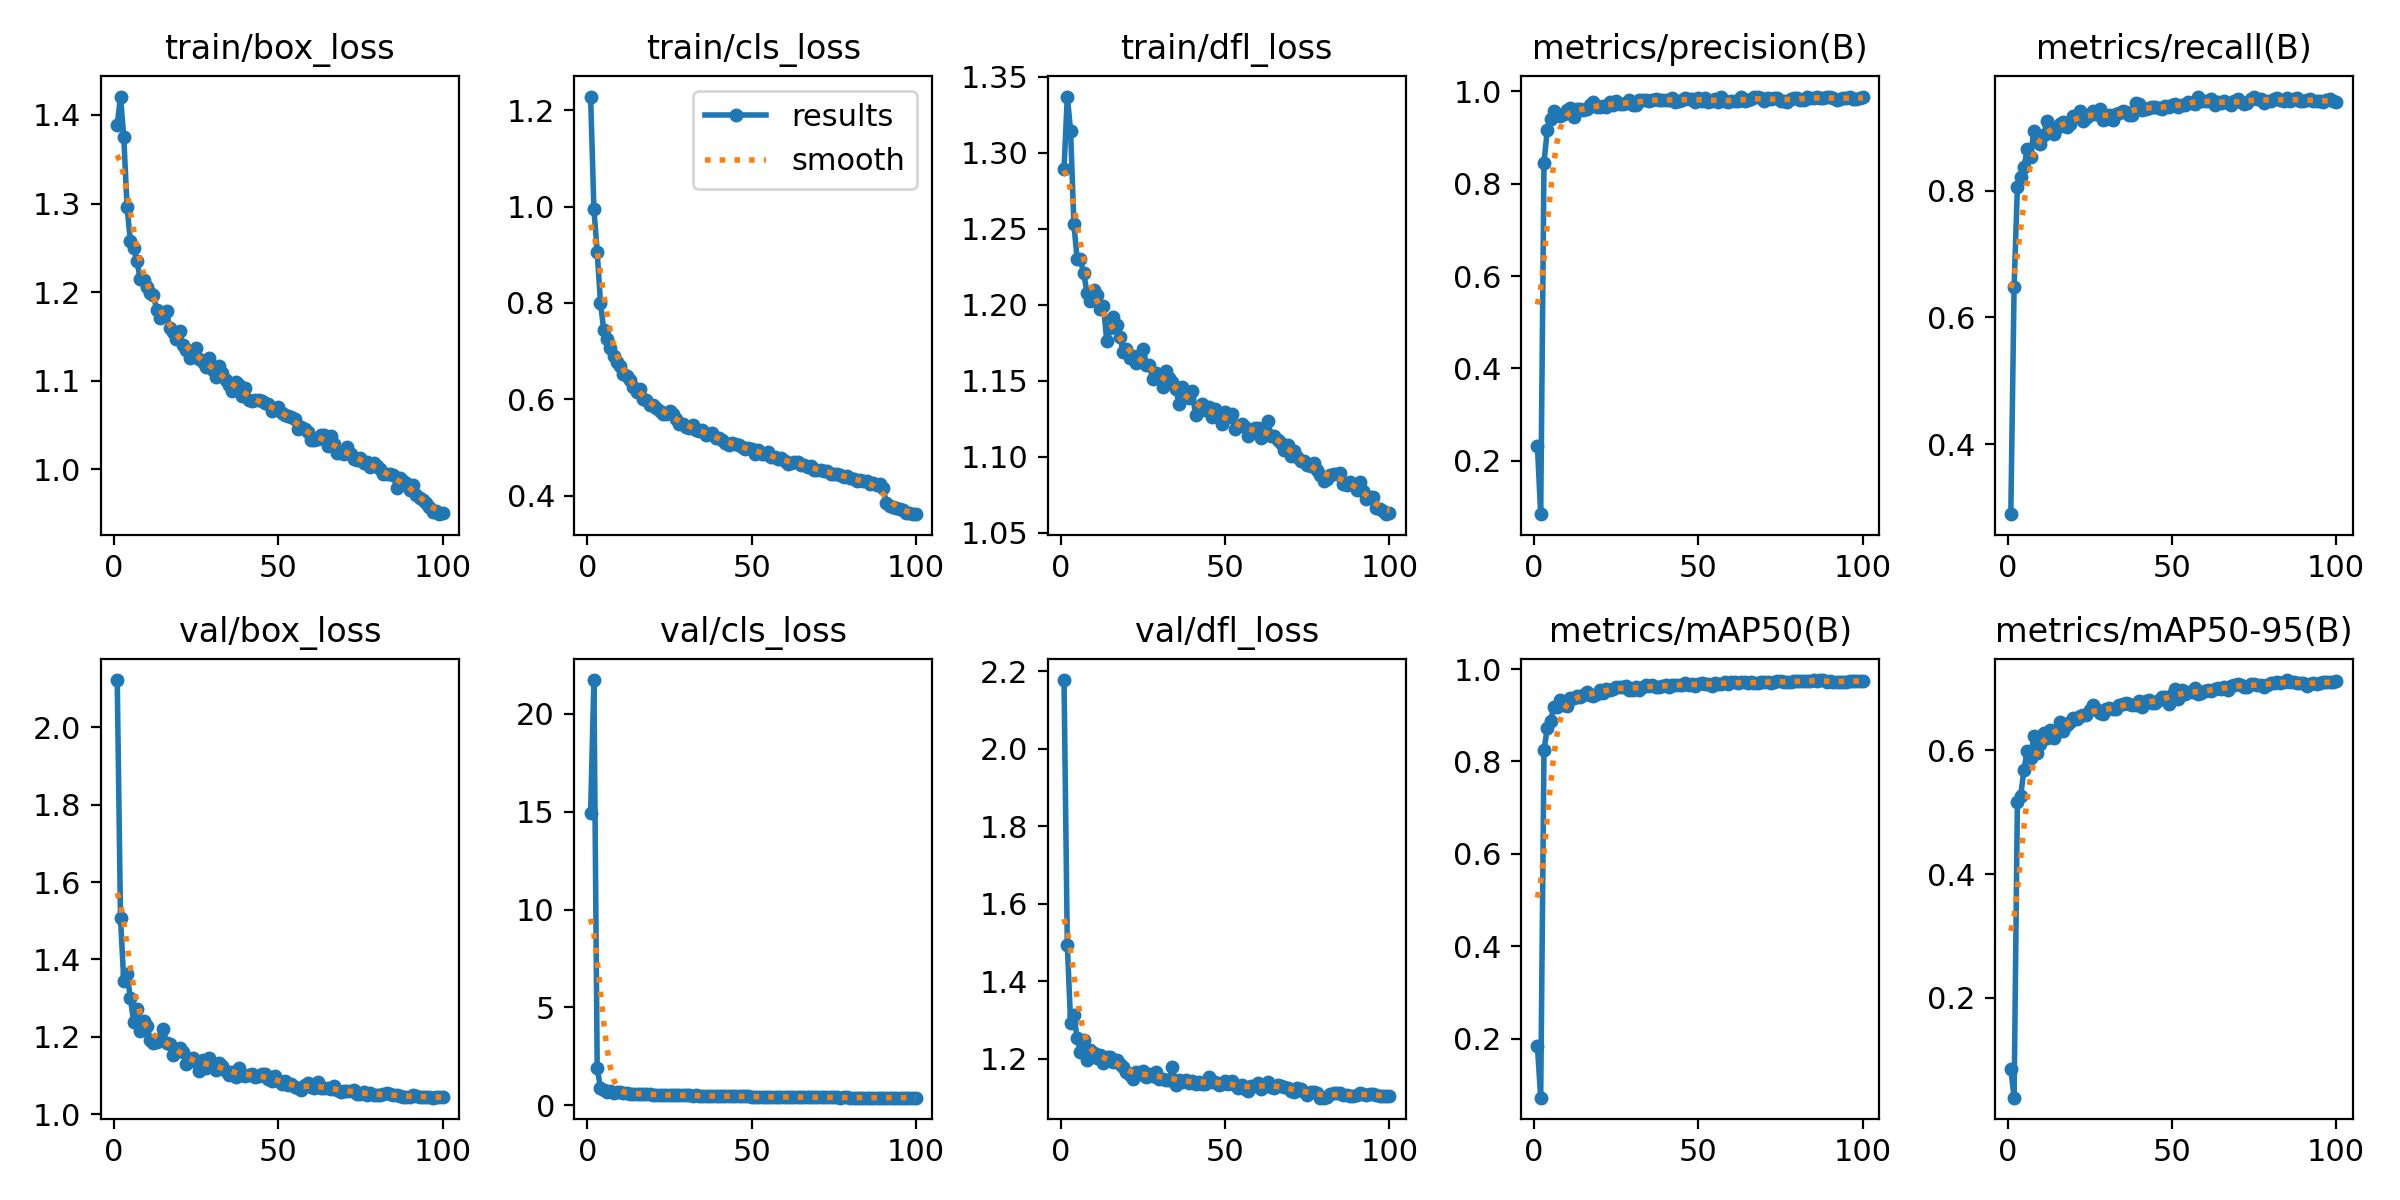

Source data for this figure (header and first rows):
epoch, time, train/box_loss, train/cls_loss, train/dfl_loss, metrics/precision(B), metrics/recall(B), metrics/mAP50(B), metrics/mAP50-95(B), val/box_loss, val/cls_loss, val/dfl_loss, lr/pg0, lr/pg1, lr/pg2
1, 46.09, 1.389, 1.228, 1.289, 0.2312, 0.2898, 0.1836, 0.08554, 2.122, 14.93, 2.178, 0.07017, 0.003314, 0.003314
2, 86.31, 1.421, 0.995, 1.337, 0.0841, 0.6488, 0.07204, 0.03856, 1.506, 21.72, 1.495, 0.04011, 0.006582, 0.006582
3, 125.9, 1.375, 0.9064, 1.315, 0.8456, 0.8055, 0.8245, 0.5171, 1.344, 1.905, 1.293, 0.009976, 0.009783, 0.009783
4, 164, 1.296, 0.8002, 1.253, 0.9162, 0.8217, 0.8722, 0.5263, 1.363, 0.9108, 1.313, 0.009703, 0.009703, 0.009703
5, 202, 1.258, 0.7433, 1.23, 0.9409, 0.8374, 0.8886, 0.5688, 1.299, 0.7963, 1.252, 0.009604, 0.009604, 0.009604
6, 240.9, 1.25, 0.724, 1.23, 0.9584, 0.8656, 0.9179, 0.5995, 1.239, 0.6878, 1.219, 0.009505, 0.009505, 0.009505
7, 278.9, 1.235, 0.7056, 1.221, 0.9493, 0.8525, 0.9176, 0.5878, 1.272, 0.7373, 1.248, 0.009406, 0.009406, 0.009406
8, 316.9, 1.214, 0.6905, 1.208, 0.9457, 0.8948, 0.934, 0.6225, 1.214, 0.6304, 1.197, 0.009307, 0.009307, 0.009307
9, 355.2, 1.213, 0.6774, 1.203, 0.9509, 0.8802, 0.9213, 0.5951, 1.242, 0.7011, 1.222, 0.009208, 0.009208, 0.009208
10, 393.8, 1.206, 0.6693, 1.21, 0.96, 0.8743, 0.9205, 0.6108, 1.229, 0.6818, 1.215, 0.009109, 0.009109, 0.009109
11, 431.5, 1.199, 0.6532, 1.206, 0.9634, 0.8876, 0.9372, 0.6285, 1.193, 0.6193, 1.203, 0.00901, 0.00901, 0.00901
12, 469.5, 1.197, 0.6473, 1.197, 0.9444, 0.9107, 0.9367, 0.6192, 1.183, 0.6299, 1.21, 0.008911, 0.008911, 0.008911
13, 507.9, 1.18, 0.6397, 1.2, 0.9616, 0.9008, 0.9426, 0.6324, 1.187, 0.6076, 1.188, 0.008812, 0.008812, 0.008812
14, 546.6, 1.171, 0.6262, 1.176, 0.9613, 0.8902, 0.9398, 0.6204, 1.195, 0.6028, 1.204, 0.008713, 0.008713, 0.008713
15, 584.9, 1.173, 0.6152, 1.184, 0.9587, 0.8992, 0.945, 0.6291, 1.22, 0.5883, 1.203, 0.008614, 0.008614, 0.008614
16, 623.4, 1.179, 0.6214, 1.192, 0.9618, 0.9051, 0.9512, 0.6458, 1.185, 0.5856, 1.192, 0.008515, 0.008515, 0.008515
17, 662, 1.159, 0.6006, 1.187, 0.9698, 0.9081, 0.9446, 0.6316, 1.181, 0.5726, 1.197, 0.008416, 0.008416, 0.008416
18, 699.8, 1.155, 0.5976, 1.179, 0.9763, 0.901, 0.9422, 0.6405, 1.154, 0.5958, 1.187, 0.008317, 0.008317, 0.008317
19, 739, 1.147, 0.5881, 1.169, 0.965, 0.9059, 0.9472, 0.6455, 1.165, 0.5761, 1.18, 0.008218, 0.008218, 0.008218
20, 777.1, 1.156, 0.5887, 1.171, 0.9666, 0.918, 0.9542, 0.6523, 1.172, 0.5353, 1.165, 0.008119, 0.008119, 0.008119
21, 815.8, 1.141, 0.5811, 1.165, 0.9682, 0.9156, 0.9486, 0.6499, 1.16, 0.5489, 1.157, 0.00802, 0.00802, 0.00802
22, 853.5, 1.135, 0.5763, 1.166, 0.9665, 0.9253, 0.9576, 0.6558, 1.13, 0.5463, 1.147, 0.007921, 0.007921, 0.007921
23, 891.5, 1.126, 0.5698, 1.162, 0.9775, 0.9095, 0.9541, 0.6565, 1.142, 0.5558, 1.167, 0.007822, 0.007822, 0.007822
24, 929.3, 1.13, 0.5702, 1.167, 0.9702, 0.9153, 0.9573, 0.6573, 1.145, 0.5268, 1.161, 0.007723, 0.007723, 0.007723
25, 968.3, 1.137, 0.5755, 1.171, 0.9786, 0.9189, 0.9605, 0.6659, 1.134, 0.5155, 1.168, 0.007624, 0.007624, 0.007624
26, 1006, 1.125, 0.5684, 1.161, 0.9722, 0.9262, 0.9608, 0.6734, 1.113, 0.5166, 1.152, 0.007525, 0.007525, 0.007525
27, 1044, 1.122, 0.558, 1.16, 0.9719, 0.9216, 0.9613, 0.6668, 1.141, 0.5135, 1.162, 0.007426, 0.007426, 0.007426
28, 1082, 1.115, 0.5492, 1.151, 0.9747, 0.9283, 0.9636, 0.66, 1.12, 0.5112, 1.155, 0.007327, 0.007327, 0.007327
29, 1120, 1.125, 0.5476, 1.155, 0.9811, 0.9116, 0.9542, 0.6593, 1.144, 0.5293, 1.166, 0.007228, 0.007228, 0.007228
30, 1158, 1.112, 0.5429, 1.154, 0.9696, 0.9139, 0.955, 0.6664, 1.132, 0.5113, 1.148, 0.007129, 0.007129, 0.007129
31, 1196, 1.104, 0.5395, 1.146, 0.9699, 0.9198, 0.961, 0.6689, 1.115, 0.5085, 1.148, 0.00703, 0.00703, 0.00703
32, 1234, 1.117, 0.5467, 1.157, 0.9814, 0.9112, 0.9556, 0.6673, 1.133, 0.5042, 1.146, 0.006931, 0.006931, 0.006931
33, 1273, 1.109, 0.5354, 1.152, 0.982, 0.921, 0.9612, 0.6664, 1.123, 0.5089, 1.146, 0.006832, 0.006832, 0.006832
34, 1311, 1.101, 0.534, 1.149, 0.9806, 0.923, 0.9647, 0.6734, 1.113, 0.5052, 1.178, 0.006733, 0.006733, 0.006733
35, 1349, 1.095, 0.5359, 1.145, 0.9788, 0.9263, 0.9638, 0.6741, 1.101, 0.489, 1.132, 0.006634, 0.006634, 0.006634
36, 1387, 1.088, 0.5264, 1.135, 0.9805, 0.9244, 0.966, 0.6763, 1.108, 0.4866, 1.144, 0.006535, 0.006535, 0.006535
37, 1425, 1.098, 0.5279, 1.146, 0.9834, 0.9194, 0.9606, 0.6755, 1.097, 0.4839, 1.139, 0.006436, 0.006436, 0.006436
38, 1463, 1.095, 0.5292, 1.14, 0.9818, 0.9189, 0.9616, 0.6725, 1.12, 0.4816, 1.145, 0.006337, 0.006337, 0.006337
39, 1501, 1.083, 0.5184, 1.139, 0.9815, 0.938, 0.9641, 0.673, 1.102, 0.4685, 1.139, 0.006238, 0.006238, 0.006238
40, 1539, 1.092, 0.5204, 1.143, 0.9808, 0.9362, 0.966, 0.6791, 1.099, 0.4742, 1.143, 0.006139, 0.006139, 0.006139
41, 1578, 1.078, 0.5147, 1.127, 0.981, 0.9266, 0.9615, 0.6705, 1.101, 0.4908, 1.134, 0.00604, 0.00604, 0.00604
42, 1616, 1.076, 0.51, 1.131, 0.985, 0.9286, 0.9658, 0.6798, 1.103, 0.4684, 1.14, 0.005941, 0.005941, 0.005941
43, 1653, 1.078, 0.5057, 1.135, 0.9771, 0.9303, 0.9659, 0.6807, 1.096, 0.461, 1.136, 0.005842, 0.005842, 0.005842
44, 1691, 1.078, 0.5089, 1.131, 0.9799, 0.9325, 0.9659, 0.6756, 1.099, 0.4638, 1.136, 0.005743, 0.005743, 0.005743
45, 1729, 1.077, 0.506, 1.133, 0.9808, 0.9317, 0.9647, 0.676, 1.103, 0.467, 1.153, 0.005644, 0.005644, 0.005644
46, 1767, 1.074, 0.5043, 1.126, 0.9855, 0.931, 0.9695, 0.6807, 1.103, 0.4583, 1.14, 0.005545, 0.005545, 0.005545
47, 1805, 1.074, 0.5, 1.132, 0.9831, 0.9288, 0.9659, 0.6861, 1.09, 0.4578, 1.14, 0.005446, 0.005446, 0.005446
48, 1843, 1.066, 0.496, 1.126, 0.9836, 0.9335, 0.9677, 0.6868, 1.086, 0.4593, 1.133, 0.005347, 0.005347, 0.005347
49, 1880, 1.068, 0.4988, 1.122, 0.978, 0.9317, 0.9628, 0.6753, 1.099, 0.4564, 1.134, 0.005248, 0.005248, 0.005248
50, 1918, 1.07, 0.4966, 1.13, 0.9864, 0.9353, 0.9682, 0.6892, 1.086, 0.4531, 1.142, 0.005149, 0.005149, 0.005149
51, 1956, 1.063, 0.4866, 1.126, 0.9799, 0.9362, 0.9691, 0.699, 1.079, 0.4499, 1.135, 0.00505, 0.00505, 0.00505
52, 1993, 1.061, 0.4948, 1.128, 0.9853, 0.9321, 0.9668, 0.6836, 1.085, 0.4484, 1.142, 0.004951, 0.004951, 0.004951
53, 2031, 1.06, 0.4858, 1.118, 0.9772, 0.9358, 0.9682, 0.698, 1.076, 0.4446, 1.131, 0.004852, 0.004852, 0.004852
54, 2068, 1.058, 0.4865, 1.12, 0.9781, 0.9355, 0.9638, 0.6904, 1.079, 0.4369, 1.124, 0.004753, 0.004753, 0.004753
55, 2106, 1.057, 0.4904, 1.122, 0.9826, 0.9394, 0.9699, 0.6939, 1.07, 0.4401, 1.132, 0.004654, 0.004654, 0.004654
56, 2143, 1.046, 0.4792, 1.12, 0.9777, 0.9387, 0.9667, 0.6937, 1.068, 0.4368, 1.122, 0.004555, 0.004555, 0.004555
57, 2181, 1.047, 0.4797, 1.114, 0.9868, 0.9371, 0.9687, 0.7002, 1.062, 0.4302, 1.118, 0.004456, 0.004456, 0.004456
58, 2218, 1.046, 0.4767, 1.116, 0.9787, 0.9481, 0.9725, 0.6917, 1.075, 0.4367, 1.13, 0.004357, 0.004357, 0.004357
59, 2257, 1.042, 0.4769, 1.119, 0.9766, 0.9408, 0.968, 0.692, 1.08, 0.4344, 1.13, 0.004258, 0.004258, 0.004258
60, 2296, 1.033, 0.4725, 1.119, 0.9782, 0.9417, 0.9712, 0.6963, 1.07, 0.429, 1.138, 0.004159, 0.004159, 0.004159
... 40 more rows
